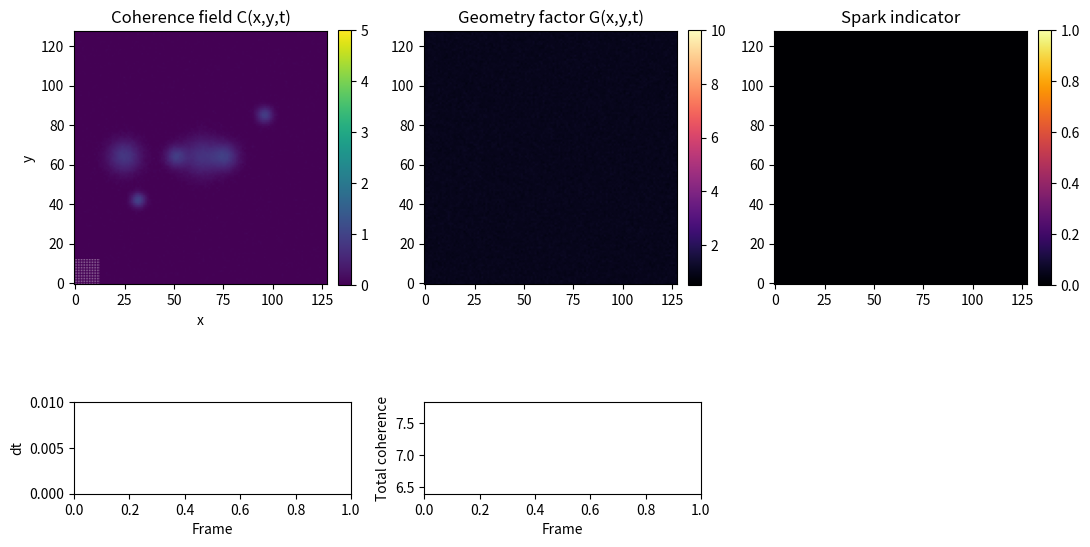

Here is the Python script that generated this plot:
import numpy as np
import matplotlib.pyplot as plt
from matplotlib.animation import FuncAnimation

# ============================================================
# RC / Paper IV style PDE in 2D, with DYNAMICAL geometry
#
#   ∂t C + ∇·(C v) = 0
#
#   v = -kappa_pot ∇(G * V'(C))
#       -kappa_curv ∇(G * ΔC)
#
#   ∂t G = alpha_geom * (G_target[C] - G) + nu_geom * ΔG
#
#   G_target = 1 + gamma_geom * (1 + spark_boost*spark_mask) * K_norm
#   K_base   = lam_pot*C + xi_grad|∇C|^2
#   K_norm   = (K_base - K_min) / (K_max - K_min + eps) ∈ [0,1]
#
# Sparks: localized regions where |det(Hess C_smooth)| is small
#         AND |∇C_smooth|^2 is nontrivial.
#
# The RC papers explicitly rely on mechanisms that PDE did *not* include:
#
# ### Missing in PDE implementation:
#
# * **Re-imposition of curvature** after each collapse
# * **Seed updates**
# * **Geometry history** (G doesn’t accumulate curvature events; it just relaxes)
# * **Operator changes** after spark events
# * **Non-dissipative components** of the RC flow
# * **Cycle-driven updates** (RC = *Reflexive Cycle*, not continuous relaxation)
# * **Environmental coupling**
# * **Reserve dynamics**
# * **Identity abundance feedback**
#
# These are the mechanisms that make the RC system:
#
# * avoid fixed points,
# * continuously restructure,
# * and produce open-ended dynamics.
#
# Your PDE captured **only one layer** of the RC loop:
# the “smooth coherence-geometry mutual shaping” part.
#
# That layer alone is dissipative → → fixed point.
#
# ============================================================

# ---------------------------
# Grid & numerical parameters
# ---------------------------
Nx, Ny = 128, 128
dx = dy = 0.1

x = np.arange(Nx) * dx
y = np.arange(Ny) * dy

# RC-like coefficients (dimensionless)
lam_pot     = 0.8     # strength in V'(C)
xi_grad     = 0.2     # |∇C|^2 contribution to K
zeta_flux   = 0.0     # |J|^2 contribution (still disabled)
gamma_geom  = 3.0     # geometry feedback strength
spark_boost = 1.0     # extra geometry weight in spark regions

kappa_pot   = 0.9     # potential-driven velocity scale
kappa_curv  = 0.04    # curvature-driven velocity scale
beta_damp   = 0.1     # mild velocity damping

alpha_geom  = 0.6     # how fast G chases G_target
nu_geom     = 0.05    # smoothing (diffusion) of geometry

cfl_safety  = 0.4     # CFL safety factor

# Geometry & velocity clipping
geom_min, geom_max = 0.5, 10.0
vel_max = 20.0        # max |u|, |v| to avoid blowup

# Coherence bounds
clip_min   = 0.0
clip_max   = 5.0
eps        = 1e-12

# Spark thresholds
spark_rel_det_thresh  = 0.15   # how small det(H) must be (relative)
spark_rel_grad_thresh = 0.30   # how large |∇C|^2 must be (relative)

# ---------------------------
# Potential V(C) and derivative
# ---------------------------
def Vprime(C):
    # dV/dC = lam_pot (C - C^2) => multi-well around C=0 and C=1
    return lam_pot * (C - C*C)

# ---------------------------
# Initialization of coherence field C(x,y)
# ---------------------------
def gaussian_blob(X, Y, cx, cy, sigma):
    return np.exp(-((X - cx)**2 + (Y - cy)**2) / (2.0 * sigma**2))

X, Y = np.meshgrid(x, y, indexing='ij')
C = np.zeros((Nx, Ny), dtype=np.float64)

# Seed multiple basins / identities
C += 1.0 * gaussian_blob(X, Y, x[Nx//4],     y[Ny//3],   sigma=2.5*dx)
C += 0.9 * gaussian_blob(X, Y, x[3*Nx//4],  y[2*Ny//3], sigma=2.8*dx)
C += 0.7 * gaussian_blob(X, Y, x[Nx//2],    y[Ny//2],   sigma=6.6*dx)
C += 0.8 * gaussian_blob(X, Y, x[3*Nx//5],  y[Ny//2],   sigma=4.6*dx)
C += 0.8 * gaussian_blob(X, Y, x[2*Nx//5],  y[Ny//2],   sigma=3.6*dx)
C += 0.8 * gaussian_blob(X, Y, x[1*Nx//5],  y[Ny//2],   sigma=5.6*dx)

# Small noise to break symmetry
rng = np.random.default_rng(42)
C += 0.02 * rng.normal(size=C.shape)

np.clip(C, clip_min, clip_max, out=C)

# Initial geometry: slightly perturbed around 1
G = 1.0 + 0.05 * rng.normal(size=C.shape)
G = np.clip(G, geom_min, geom_max)

# ---------------------------
# Differential operators (periodic)
# ---------------------------
def compute_gradients(A):
    """Central differences with periodic BCs."""
    dAx = np.empty_like(A)
    dAy = np.empty_like(A)

    dAx[1:-1, :] = (A[2:, :] - A[:-2, :]) / (2.0 * dx)
    dAy[:, 1:-1] = (A[:, 2:] - A[:, :-2]) / (2.0 * dy)

    # periodic in x
    dAx[0, :]    = (A[1, :]   - A[-1, :]) / (2.0 * dx)
    dAx[-1, :]   = (A[0, :]   - A[-2, :]) / (2.0 * dx)
    # periodic in y
    dAy[:, 0]    = (A[:, 1]   - A[:, -1]) / (2.0 * dy)
    dAy[:, -1]   = (A[:, 0]   - A[:, -2]) / (2.0 * dy)

    return dAx, dAy

def laplacian(A):
    """Periodic 5-point Laplacian."""
    return (
        np.roll(A,  1, axis=0) + np.roll(A, -1, axis=0) +
        np.roll(A,  1, axis=1) + np.roll(A, -1, axis=1) -
        4.0 * A
    ) / (dx * dx)

def smooth_gaussian_like(A):
    """
    Simple 3x3 Gaussian-like smoothing kernel (1,2,1; 2,4,2; 1,2,1)/16.
    Periodic boundaries.
    """
    w00 = 1.0/16.0
    w01 = 2.0/16.0
    w02 = 1.0/16.0

    A0 = A
    A_xp = np.roll(A, -1, axis=0)
    A_xm = np.roll(A,  1, axis=0)
    A_yp = np.roll(A, -1, axis=1)
    A_ym = np.roll(A,  1, axis=1)

    A_xp_yp = np.roll(A_xp, -1, axis=1)
    A_xp_ym = np.roll(A_xp,  1, axis=1)
    A_xm_yp = np.roll(A_xm, -1, axis=1)
    A_xm_ym = np.roll(A_xm,  1, axis=1)

    return (w00*(A_xm_ym + A_xm_yp + A_xp_ym + A_xp_yp)
            + w01*(A_xm + A_xp + A_ym + A_yp)
            + w02*A0)

def hessian_det(C):
    """
    Approximate determinant of Hessian of C for spark detection.
    """
    Cxx = (np.roll(C, -1, axis=0) - 2.0*C + np.roll(C, 1, axis=0)) / (dx*dx)
    Cyy = (np.roll(C, -1, axis=1) - 2.0*C + np.roll(C, 1, axis=1)) / (dy*dy)

    Cxy = (np.roll(np.roll(C, -1, axis=0), -1, axis=1)
         - np.roll(np.roll(C, -1, axis=0),  1, axis=1)
         - np.roll(np.roll(C,  1, axis=0), -1, axis=1)
         + np.roll(np.roll(C,  1, axis=0),  1, axis=1)) / (4.0 * dx * dy)

    detH = Cxx * Cyy - Cxy * Cxy
    return detH

# ---------------------------
# Geometry / RC reflexive loop
# ---------------------------
def compute_target_geometry(C, step=None):
    """
    Compute target geometry G_target[C] and spark mask,
    but do NOT update G itself here.
    """
    dC_dx, dC_dy = compute_gradients(C)
    gmag2 = dC_dx**2 + dC_dy**2

    K_base = lam_pot * C + xi_grad * gmag2

    # Normalize K into [0,1]
    K_min = np.min(K_base)
    K_max = np.max(K_base)
    K_range = K_max - K_min
    if K_range < eps:
        K_norm = np.zeros_like(C)
    else:
        K_norm = (K_base - K_min) / (K_range + eps)

    # Spark detection on smoothed C to suppress noise
    C_s = smooth_gaussian_like(C)
    dCs_dx, dCs_dy = compute_gradients(C_s)
    g2_s = dCs_dx**2 + dCs_dy**2

    detH = hessian_det(C_s)
    abs_detH = np.abs(detH)
    max_abs = np.max(abs_detH)

    if max_abs < 1e-10:
        spark_mask = np.zeros_like(C)
    else:
        rel_det  = abs_detH / (max_abs + eps)            # [0,1]
        rel_grad = g2_s / (np.max(g2_s) + eps)           # [0,1]

        spark_mask = ((rel_det < spark_rel_det_thresh) &
                      (rel_grad > spark_rel_grad_thresh)).astype(np.float64)

        num_sparks = np.count_nonzero(spark_mask)
        if num_sparks > 0 and step is not None and step % 20 == 0:
            print(f"[SPARK] step={step}: {num_sparks} spark pixels")

    # Target geometry
    G_target = 1.0 + gamma_geom * (1.0 + spark_boost * spark_mask) * K_norm

    return G_target, K_norm, spark_mask

def compute_velocity(C, G):
    """
    RC-style velocity using CURRENT geometry G:
        v = -kappa_pot ∇(G * V'(C))
            -kappa_curv ∇(G * ΔC)
    """
    Vp = Vprime(C)
    Phi_eff = G * Vp

    dPhi_dx, dPhi_dy = compute_gradients(Phi_eff)

    lap_C = laplacian(C)
    G_lapC = G * lap_C
    dCurv_dx, dCurv_dy = compute_gradients(G_lapC)

    u = -kappa_pot * dPhi_dx - kappa_curv * dCurv_dx
    v = -kappa_pot * dPhi_dy - kappa_curv * dCurv_dy

    if beta_damp > 0.0:
        u /= (1.0 + beta_damp)
        v /= (1.0 + beta_damp)

    u[~np.isfinite(u)] = 0.0
    v[~np.isfinite(v)] = 0.0

    np.clip(u, -vel_max, vel_max, out=u)
    np.clip(v, -vel_max, vel_max, out=v)

    return u, v

# ---------------------------
# Conservative upwind advection: ∂t C + div(C v) = 0
# ---------------------------
def advection_flux_upwind(C, u_face_x, v_face_y):
    """
    First-order upwind flux with periodic BCs, conservative:
      ∂t C = -[∂x F_x + ∂y F_y], where F_x = u C_upwind, etc.
    """
    C_right = np.roll(C, -1, axis=0)
    F_x = np.where(u_face_x >= 0.0,
                   u_face_x * C,
                   u_face_x * C_right)
    dFx_dx = (F_x - np.roll(F_x, 1, axis=0)) / dx

    C_up = np.roll(C, -1, axis=1)
    F_y = np.where(v_face_y >= 0.0,
                   v_face_y * C,
                   v_face_y * C_up)
    dFy_dy = (F_y - np.roll(F_y, 1, axis=1)) / dy

    return -(dFx_dx + dFy_dy)

def rhs(C, G, step=None):
    """
    Compute RHS:
      ∂t C = -div(C v(C,G))
      ∂t G = alpha_geom (G_target[C] - G) + nu_geom ΔG
    plus auxiliary fields for diagnostics.
    """
    G_target, K_norm, spark_mask = compute_target_geometry(C, step=step)
    u_c, v_c = compute_velocity(C, G)

    # velocities at faces (simple average)
    u_face_x = 0.5 * (u_c + np.roll(u_c, -1, axis=0))
    v_face_y = 0.5 * (v_c + np.roll(v_c, -1, axis=1))

    advC = advection_flux_upwind(C, u_face_x, v_face_y)

    # geometry evolution
    lap_G = laplacian(G)
    dGdt = alpha_geom * (G_target - G) + nu_geom * lap_G

    return advC, dGdt, u_c, v_c, G_target, K_norm, spark_mask

# ---------------------------
# CFL time step
# ---------------------------
def estimate_dt(u, v):
    umax = np.max(np.abs(u))
    vmax = np.max(np.abs(v))
    max_vel = max(umax, vmax)
    if max_vel < 1e-8:
        return 1e-3
    return cfl_safety * min(dx, dy) / max_vel

# ---------------------------
# RK2 (Heun) time stepping for (C,G)
# ---------------------------
def rk2_step(C, G, step=None):
    adv1, dGdt1, u1, v1, Gt1, K1, spark1 = rhs(C, G, step=step)
    dt = estimate_dt(u1, v1)

    C_tilde = C + dt * adv1
    np.clip(C_tilde, clip_min, clip_max, out=C_tilde)

    G_tilde = G + dt * dGdt1
    np.clip(G_tilde, geom_min, geom_max, out=G_tilde)

    adv2, dGdt2, u2, v2, Gt2, K2, spark2 = rhs(C_tilde, G_tilde, step=step)

    C_new = C + 0.5 * dt * (adv1 + adv2)
    np.clip(C_new, clip_min, clip_max, out=C_new)

    G_new = G + 0.5 * dt * (dGdt1 + dGdt2)
    np.clip(G_new, geom_min, geom_max, out=G_new)

    u_mid = 0.5 * (u1 + u2)
    v_mid = 0.5 * (v1 + v2)
    G_mid = 0.5 * (Gt1 + Gt2)  # diagnostic: near the target
    spark_mid = 0.5 * (spark1 + spark2)

    return C_new, G_new, dt, u_mid, v_mid, G_mid, K2, spark_mid

# ---------------------------
# Visualization setup
# ---------------------------
fig = plt.figure(figsize=(11, 7))
gs = fig.add_gridspec(2, 3, height_ratios=[6, 1], width_ratios=[5, 5, 5])

axC = fig.add_subplot(gs[0, 0])
imC = axC.imshow(C.T, origin='lower', cmap='viridis',
                 vmin=clip_min, vmax=clip_max)
cbarC = fig.colorbar(imC, ax=axC, fraction=0.046, pad=0.04)
axC.set_title('Coherence field C(x,y,t)')
axC.set_xlabel('x')
axC.set_ylabel('y')

axGeom = fig.add_subplot(gs[0, 1])
imGeom = axGeom.imshow(G.T, origin='lower', cmap='magma',
                       vmin=geom_min, vmax=geom_max)
cbarGeom = fig.colorbar(imGeom, ax=axGeom, fraction=0.046, pad=0.04)
axGeom.set_title('Geometry factor G(x,y,t)')

axSpark = fig.add_subplot(gs[0, 2])
imSpark = axSpark.imshow(np.zeros_like(C).T, origin='lower', cmap='inferno',
                         vmin=0.0, vmax=1.0)
cbarSpark = fig.colorbar(imSpark, ax=axSpark, fraction=0.046, pad=0.04)
axSpark.set_title('Spark indicator')

# Velocity quiver on coarse grid
step_skip = 8
Xq = x[::step_skip]
Yq = y[::step_skip]
qx, qy = np.meshgrid(Xq, Yq, indexing='ij')
quiv = axC.quiver(qx, qy, qx*0.0, qy*0.0,
                  color='white', scale=5.0,
                  alpha=0.6, pivot='mid', linewidths=0.7)

# dt and mass plots
ax_dt = fig.add_subplot(gs[1, 0])
line_dt, = ax_dt.plot([], [], 'b-')
ax_dt.set_xlim(0, 1)
ax_dt.set_ylim(0, 1e-2)
ax_dt.set_xlabel('Frame')
ax_dt.set_ylabel('dt')

ax_mass = fig.add_subplot(gs[1, 1])
line_mass, = ax_mass.plot([], [], 'r-')
ax_mass.set_xlim(0, 1)
init_mass = float(np.sum(C) * dx * dy)
ax_mass.set_ylim(0.9 * init_mass, 1.1 * init_mass)
ax_mass.set_xlabel('Frame')
ax_mass.set_ylabel('Total coherence')

dt_history = []
mass_history = []

title_text = fig.suptitle("", fontsize=9)

# ---------------------------
# Animation loop
# ---------------------------
step_counter = 0

def update(frame):
    global C, G, step_counter

    step_counter += 1
    C_new, G_new, dt_here, u_mid, v_mid, G_mid, K_mid, spark_mid = rk2_step(
        C, G, step=step_counter
    )
    C[:] = C_new
    G[:] = G_new

    total_mass = float(np.sum(C)) * dx * dy
    dt_history.append(dt_here)
    mass_history.append(total_mass)

    # Update fields
    imC.set_data(C.T)
    imGeom.set_data(G_mid.T)
    imSpark.set_data(spark_mid.T)

    # Update quiver (downsampled)
    qU = u_mid[::step_skip, ::step_skip]
    qV = v_mid[::step_skip, ::step_skip]
    quiv.set_UVC(qU, qV)

    # Update dt plot
    n_frames = len(dt_history)
    line_dt.set_data(np.arange(n_frames), dt_history)
    ax_dt.set_xlim(0, max(1.5 * n_frames, 2))

    # Update mass plot
    line_mass.set_data(np.arange(n_frames), mass_history)

    txt = f"frame={n_frames}, step={step_counter}, dt={dt_here:.3e}, mass={total_mass:.4f}"
    title_text.set_text(txt)

    return [imC, imGeom, imSpark, quiv, line_dt, line_mass, title_text]

anim = FuncAnimation(fig, update, interval=60, blit=False)
plt.tight_layout()
plt.show()

# To save instead of show, uncomment:
# import os
# os.makedirs("outputs", exist_ok=True)
# anim.save("outputs/rc_paper4_closed_loop_v6.gif", writer="pillow", fps=5)
